Run: headless pygame with SDL's dummy video driver; simulated clock (each Clock.tick advances the game by its frame time, no real sleeping); random seed 0; keys injected as events and as key.get_pressed() state; no mouse input.
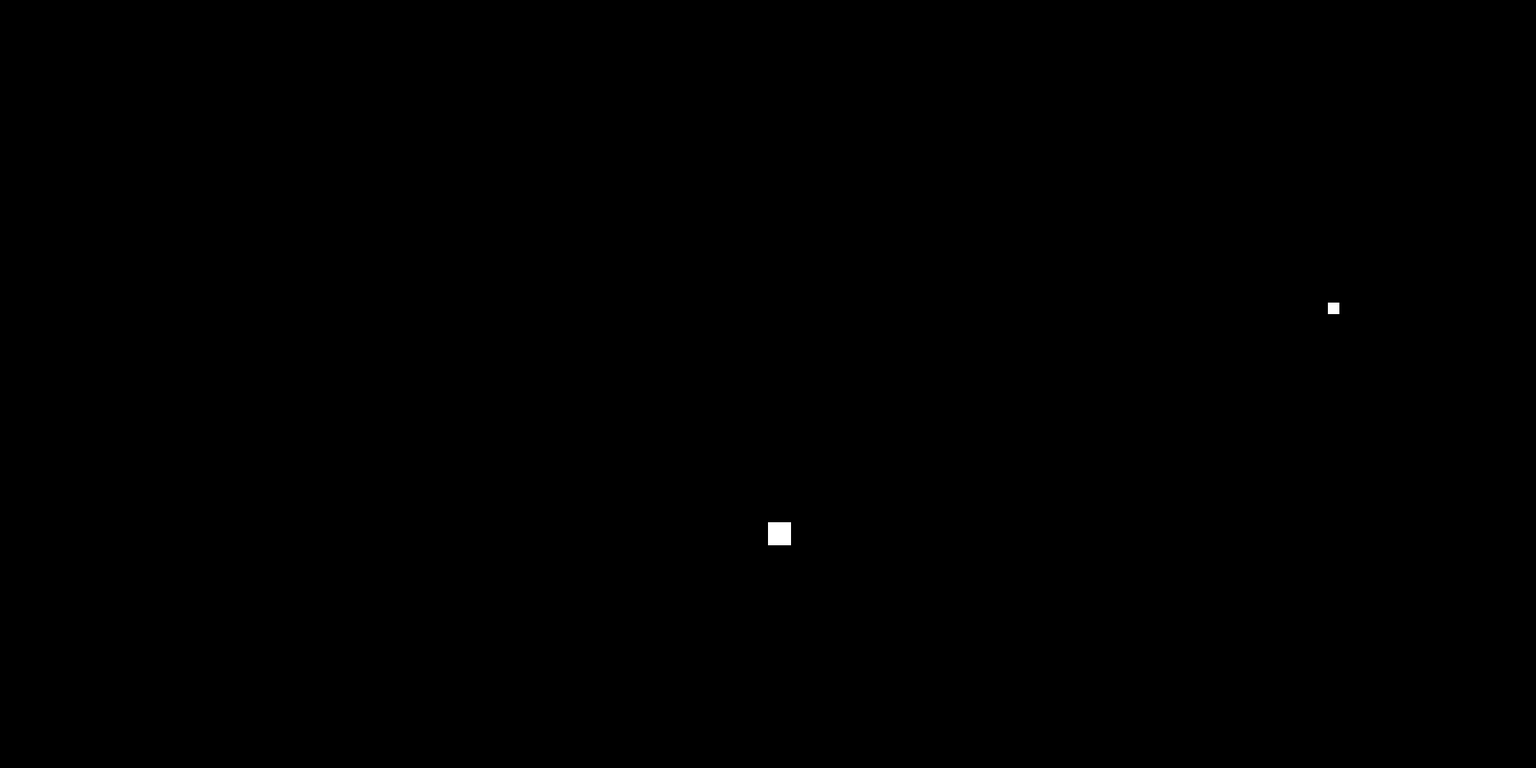
Frame 1 of 4 · flips 1–60 · no input
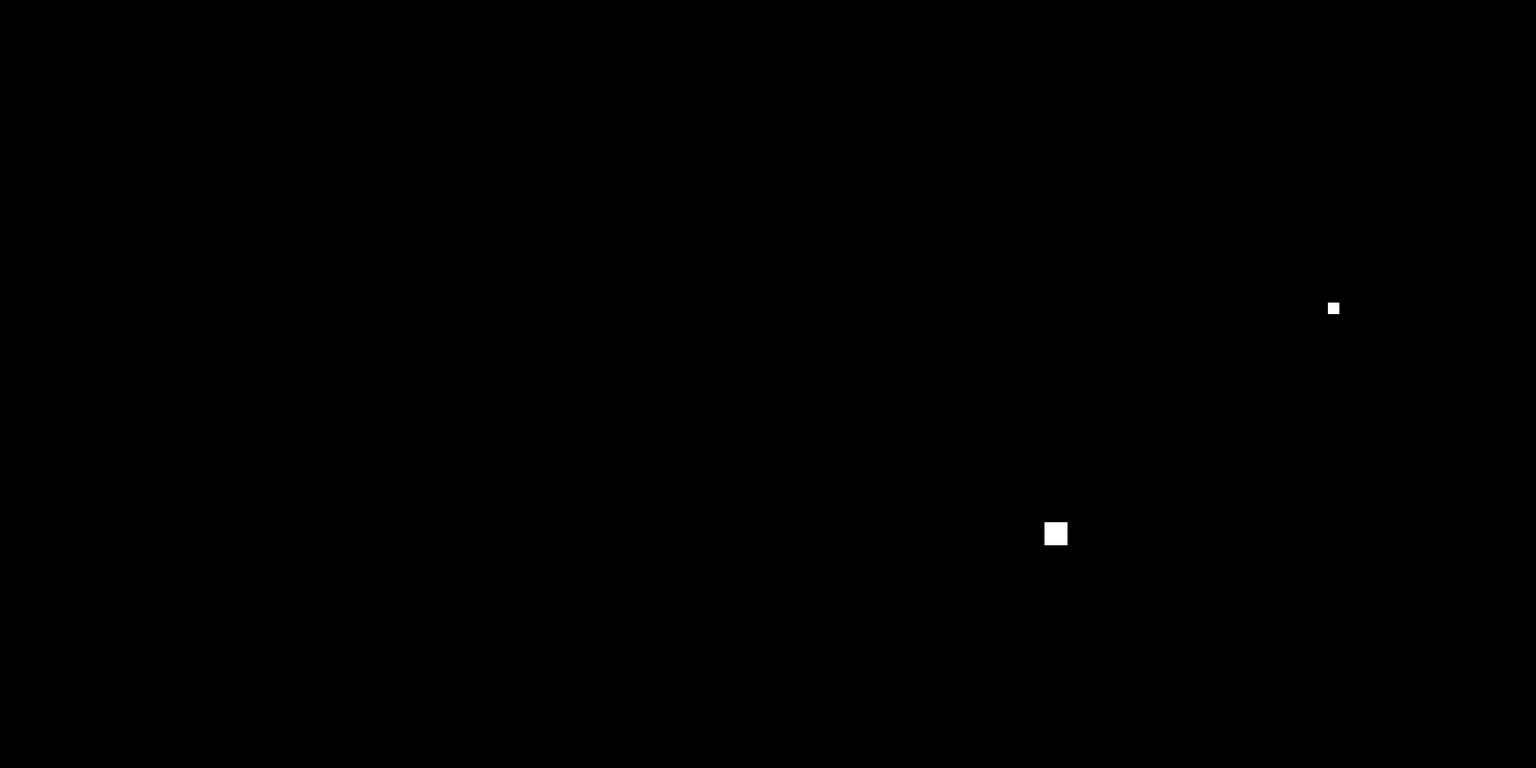
Frame 2 of 4 · flips 61–180 · tapped SPACE, RETURN · held RIGHT (→), D
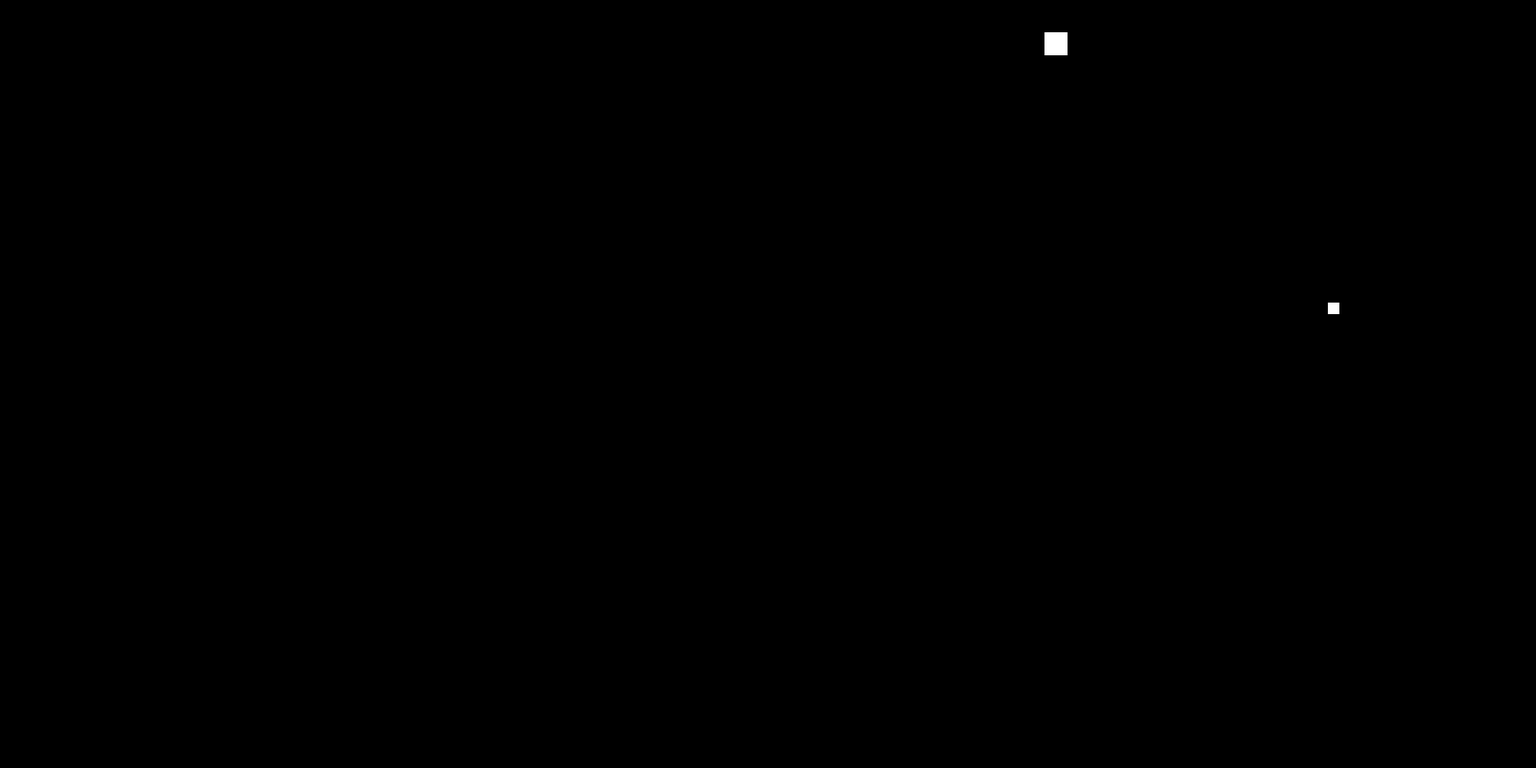
Frame 3 of 4 · flips 181–300 · held DOWN (↓), S
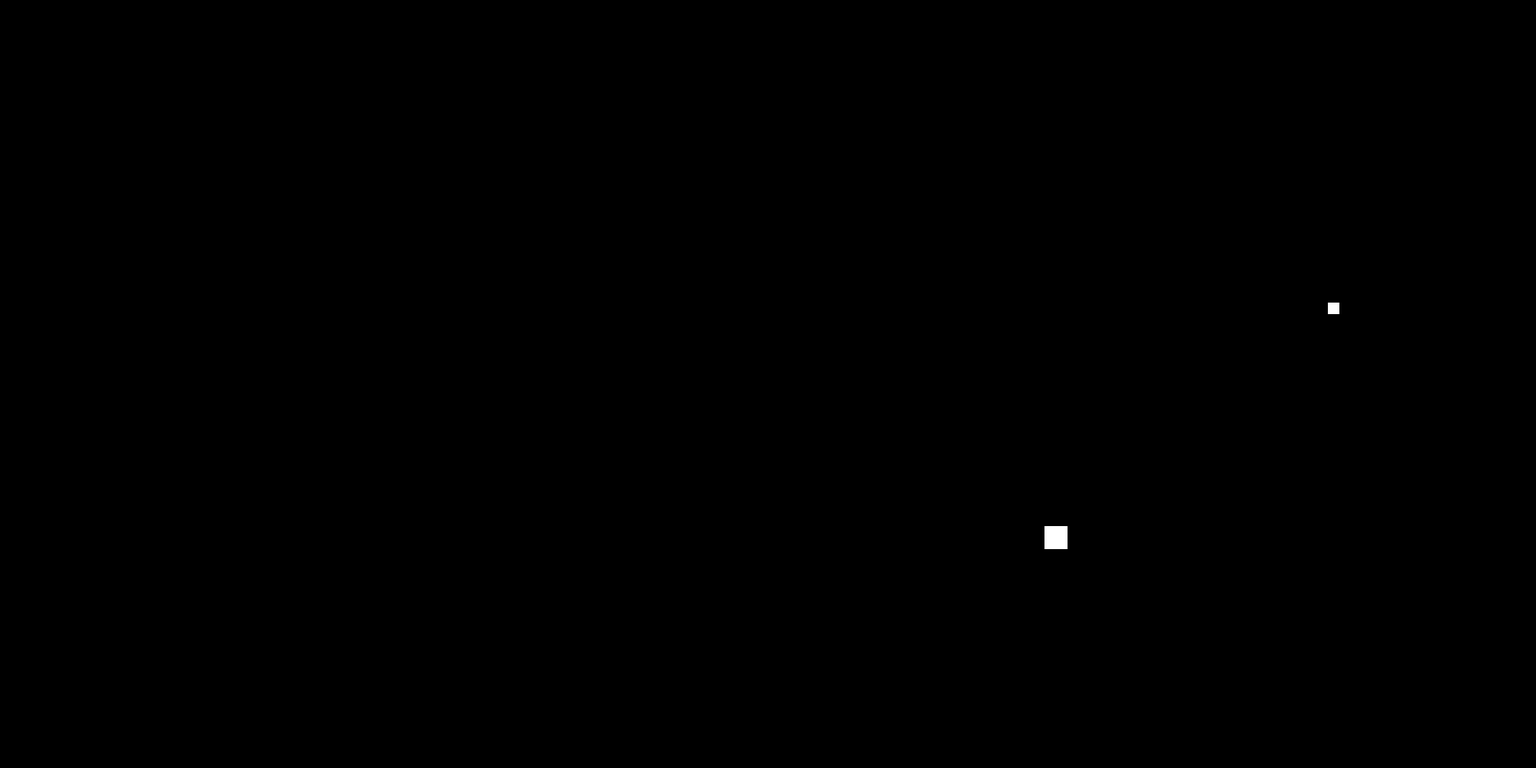
Frame 4 of 4 · flips 301–420 · held LEFT (←), A, UP (↑), W

The pygame program that drew these frames:

import pygame
import random
from pygame.locals import *
import os

class SnakeBody(pygame.Rect):
    """
    A body part of the snake.
    """

    def __init__(self, snake, turn_history, direction, x, y, speed, screen, indice, *args, **kargs):
        super(SnakeBody, self).__init__(x, y, 30, 30)
        self.snake = snake
        self.directions = ['north', 'south', 'east', 'west']
        self.direction = direction
        self.speed = speed
        self.screen = screen
        self.screen_size = self.screen.get_size()
        self.turn_history = []
        self.indice = indice
   

    def update(self):
        """
        Updates the SnakeBody.
        """
        self.update_movement()
        self.update_direction()


    def update_direction(self):
        """
        Updates the direction of the SnakeBody.
        """
        if len(self.turn_history) > 0:
            for num, turn in enumerate(self.turn_history):
                if not turn['turned']:
                    if self.indice > 1:
                        print(turn['turned'])
                    if self.snake.size - 1 == self.indice and self.indice > 1:
                        print('left: ' + str(self.left) + ' x: ' + str(turn['x']) + ' top: ' + str(self.top) + ' y: ' + str(turn['y']))

                    if self.left == turn['x'] and self.top == turn['y']:
                        self.change_direction(turn['direction'])
                        self.turn_history[num]['turned'] = True


    def draw(self, background):
        """
        Draws the SnakeBody.
        """
        background.fill((255,255,255), self)


    def update_movement(self):
        """
        Updates the snake movement.
        """
        if self.direction == 'north':
            # If we are on the top part of the screen
            if self.top < 0 + self.speed:
                self.set_pos(self.left, self.screen_size[1])
            else:
                self.move_ip(0, -self.speed)
        elif self.direction == 'south':
            # If we are on the bottom part of the screen
            if self.top > self.screen_size[1] - self.speed:
                self.set_pos(self.left, self.speed)
            else:
                self.move_ip(0, self.speed)
        elif self.direction == 'west':
            # If we are on the left part of the screen
            if self.left < self.speed:
                self.set_pos(self.screen_size[0] - self.speed, self.top)
            else:
                self.move_ip(-self.speed, 0)
        elif self.direction == 'east':
            # If we are on the right side of the screen
            if self.left > self.screen_size[0] - self.speed:
                self.set_pos(self.speed, self.top)
            else:
                self.move_ip(self.speed, 0)


    def set_pos(self, x, y):
        """
        Sets the snakes position.
        """
        self.top = y
        self.left = x

    def change_direction(self, direction):
        """
        Changes the direction of the SnakeBody.
        """
        direction = direction.lower()
        
        if direction in self.directions:
            self.direction = direction
        else:
            raise Exception('Invalid direction.')
    

class Sprite:
    """
    A Sprite for drawing stuff to the screen.
    """
    def __init__(self, game, screen, position = None):
        self.game = game
        self.screen = screen
        self.position = position
        self.screen_size = self.screen.get_size()

class Coin(Sprite):
    """
    A Coin that the snake picks up.
    """
    def __init__(self, *args, **kargs):
        super(Coin, self).__init__(*args, **kargs)
        self.rectangle = pygame.Rect(self.position, (15, 15))


    def draw(self, background):
        background.fill((255,255,255), self.rectangle)

    def update(self):
        pass


class Snake(Sprite):
    """
    The class for the Snake that the player controls.
    """
    def __init__(self, *args, **kargs):
        super(Snake, self).__init__(*args, **kargs)

        self.position = (self.screen_size[0] / 2, self.screen_size[1] / 2)
        self.size = 1
        self.speed = 3
        self.directions = ['north', 'south', 'east', 'west']
        self.direction = 'south'
        self.turns = []
        self.body_parts = [SnakeBody(self, self.turns, self.direction, self.position[0], self.position[1], self.speed, self.screen, 0)]

    def draw(self, background):
        """
        Draws the snake to the screen.
        """
        for part in self.body_parts:
            part.draw(background)

    def update(self):
        """
        Updates the Snake object.
        """
        self.check_collisions()

        for part in self.body_parts:
            part.update()


    def change_direction(self, direction):
        if direction.lower() in self.directions:
            self.direction = direction.lower()

            x = self.body_parts[0].left
            y = self.body_parts[0].top

            turn = {'x': x, 'y': y, 'direction': direction, 'size': self.size, 'turned': False} 

            self.turns.append(turn)

            for num, part in enumerate(self.body_parts):
                if num == 0:
                    part.change_direction(turn['direction'])
                
                elif num == 1 or num is not (len(self.body_parts) - 1):
                    part.turn_history.append(turn)
        else:
            raise Exception('Invalid direction.')
    

    def check_collisions(self):
        """
        Checks whether the snake is colliding with any coins.
        """
        coin = self.game.coins[-1]

        if not coin.rectangle.collidelist(self.body_parts):
            self.score()

    def set_pos(self, x, y):
        """
        Sets the snakes position.
        """
        self.position = (x, y)

    def move(self, num_x, num_y):
        """
        Moves the Snake the specified amount.
        """
        self.position = (self.position[0] + num_x, self.position[1] + num_y)

    def score(self):
        """ 
        Scores a point.
        """
        self.size += 1
        self.add_body_part()
        self.game.add_coin()
        print(self.size)

    def add_body_part(self):
        previous_part = self.body_parts[-1]
        direction = previous_part.direction
        x = 0
        y = 0

        if direction == 'north':
            y = previous_part.top + 30
            x = previous_part.left
        elif direction == 'east':
            y = previous_part.top
            x = previous_part.left - 30
        elif direction == 'west':
            y = previous_part.top
            x = previous_part.left + 30
        elif direction == 'south':
            y = previous_part.top - 30
            x = previous_part.left

        # print(x, y)
        # print(previous_part.left, previous_part.top)
        self.body_parts.append(SnakeBody(self, self.turns, direction , x, y, self.speed, self.screen, len(self.body_parts)))
    

class Game:
    """
    The Main Game class.

    Handles the initialization, game loop, and much more.
    """
    def __init__(self):
        pygame.init()

        self.running = True
        self.screen = pygame.display.set_mode((2000,1000))
        self.background = pygame.Surface(self.screen.get_size())
        self.background = self.background.convert()
        pygame.display.set_caption('Snake Game')
        pygame.mouse.set_visible(0)
        self.clock = pygame.time.Clock()
        self.snake = Snake(self, self.screen)
        self.coins = []
        self.add_coin()

    def game_loop(self, fps):
        """
        The primary game loop for the game.
        """
        self.clock.tick(60)
        self.update_engine()
        self.update_graphics()
        
        return self.running

    def update_engine(self):
        """
        Updates objects in the engine.
        """
        for event in pygame.event.get():
            if event.type == QUIT:
                self.running = False
        
            elif event.type == KEYDOWN:
                if event.key == K_DOWN:
                    self.snake.change_direction('south')
                elif event.key == K_UP:
                    self.snake.change_direction('north')
                elif event.key == K_RIGHT:
                    self.snake.change_direction('east')
                elif event.key == K_LEFT:
                    self.snake.change_direction('west')
                    
        self.snake.update()

    def update_graphics(self):
        """
        Applies the graphic updates to the screen.
        """
        self.background.fill((0, 0, 0))

        self.snake.draw(self.background)
        self.coins[-1].draw(self.background)
        self.screen.blit(self.background, (0, 0))
        pygame.display.flip()

    def quit(self):
        """
        Quits the game.
        """
        pass

    def add_coin(self):
        """
        Adds a coin to the game.
        """
        self.coins.append(Coin(self, self.screen, self.find_coin_position()))

    def find_coin_position(self):
        """
        Finds a position for a new coin.
        """
        position = None

        while True:
            position = (random.randrange(0, self.screen.get_size()[0]), random.randrange(0, self.screen.get_size()[1]))
            test_rect = pygame.Rect(position, (15, 15))
            if test_rect.collidelist(self.snake.body_parts):
                break
            else:
                continue

        return position

            
        

def init_game():
    """
    Initializes the Snake Game.
    """
    game = Game()
    running = True

    while running:
        running = game.game_loop(60)

    game.quit()
    


if __name__ == '__main__':
    init_game()
